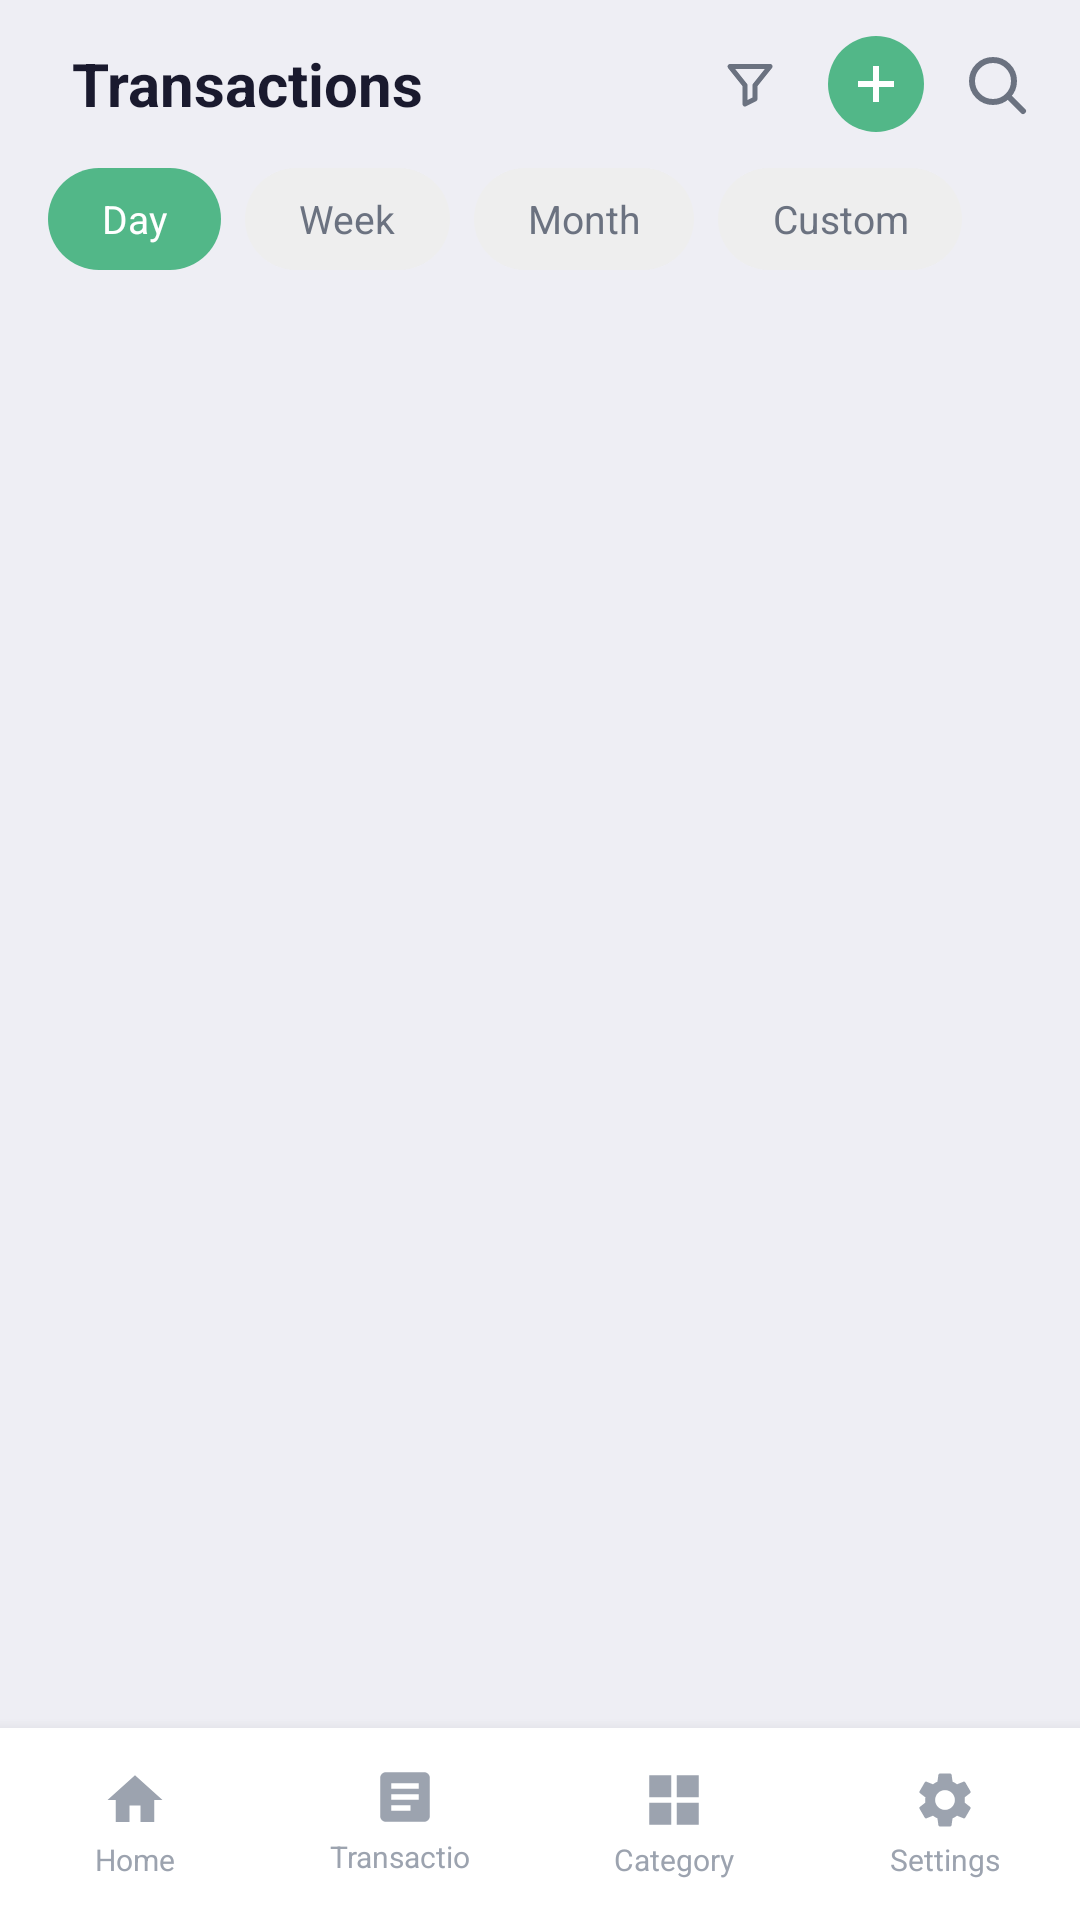

Layout XML and referenced resources for this Android screen:
<!-- AndroidManifest.xml: application theme AppTheme -->
<!-- res/layout/activity_transactions.xml -->
<?xml version="1.0" encoding="utf-8"?>
<LinearLayout
    xmlns:android="http://schemas.android.com/apk/res/android"
    android:layout_width="match_parent"
    android:layout_height="match_parent"
    android:orientation="vertical"
    android:background="#EEEEF4">

    
    <LinearLayout
        android:layout_width="match_parent"
        android:layout_height="56dp"
        android:orientation="horizontal"
        android:gravity="center_vertical"
        android:paddingStart="16dp"
        android:paddingEnd="16dp"
        android:background="#EEEEF4">

        <ImageView
            android:id="@+id/btnBack"
            android:layout_width="24dp"
            android:layout_height="24dp"
            android:src="@drawable/ic_back"
            android:visibility="gone"/>

        <View android:layout_width="8dp" android:layout_height="1dp"/>

        <TextView
            android:layout_width="0dp"
            android:layout_height="wrap_content"
            android:layout_weight="1"
            android:text="Transactions"
            android:textSize="20sp"
            android:textStyle="bold"
            android:textColor="@color/text_primary"/>

        <ImageView
            android:id="@+id/btnCategoryFilter"
            android:layout_width="24dp"
            android:layout_height="24dp"
            android:src="@drawable/ic_filter"
            android:padding="2dp"
            android:layout_marginEnd="14dp"/>

        <ImageView
            android:id="@+id/btnAddTransaction"
            android:layout_width="32dp"
            android:layout_height="32dp"
            android:src="@drawable/ic_add_circle_green"
            android:layout_marginEnd="12dp"/>

        <ImageView
            android:id="@+id/btnSearch"
            android:layout_width="24dp"
            android:layout_height="24dp"
            android:src="@drawable/ic_search"/>
    </LinearLayout>

    
    <LinearLayout
        android:id="@+id/searchBar"
        android:layout_width="match_parent"
        android:layout_height="48dp"
        android:orientation="horizontal"
        android:gravity="center_vertical"
        android:background="#EEEEF4"
        android:paddingStart="16dp"
        android:paddingEnd="16dp"
        android:visibility="gone">

        <EditText
            android:id="@+id/etSearch"
            android:layout_width="match_parent"
            android:layout_height="40dp"
            android:background="@drawable/bg_search_bar"
            android:hint="Search transactions..."
            android:textSize="14sp"
            android:textColor="@color/text_primary"
            android:textColorHint="#9CA3AF"
            android:paddingStart="14dp"
            android:paddingEnd="14dp"
            android:inputType="text"/>
    </LinearLayout>

    
    <HorizontalScrollView
        android:layout_width="match_parent"
        android:layout_height="wrap_content"
        android:background="#EEEEF4"
        android:scrollbars="none"
        android:paddingStart="16dp"
        android:paddingEnd="16dp"
        android:paddingBottom="12dp">

        <LinearLayout
            android:layout_width="wrap_content"
            android:layout_height="wrap_content"
            android:orientation="horizontal">

            <TextView android:id="@+id/tabDay"
                android:layout_width="wrap_content" android:layout_height="34dp"
                android:text="Day" android:textSize="13sp" android:textColor="#FFFFFF"
                android:gravity="center" android:background="@drawable/bg_filter_active"
                android:paddingStart="18dp" android:paddingEnd="18dp"
                android:layout_marginEnd="8dp"/>

            <TextView android:id="@+id/tabWeek"
                android:layout_width="wrap_content" android:layout_height="34dp"
                android:text="Week" android:textSize="13sp" android:textColor="@color/text_secondary"
                android:gravity="center" android:background="@drawable/bg_filter_inactive"
                android:paddingStart="18dp" android:paddingEnd="18dp"
                android:layout_marginEnd="8dp"/>

            <TextView android:id="@+id/tabMonth"
                android:layout_width="wrap_content" android:layout_height="34dp"
                android:text="Month" android:textSize="13sp" android:textColor="@color/text_secondary"
                android:gravity="center" android:background="@drawable/bg_filter_inactive"
                android:paddingStart="18dp" android:paddingEnd="18dp"
                android:layout_marginEnd="8dp"/>

            <TextView android:id="@+id/tabCustom"
                android:layout_width="wrap_content" android:layout_height="34dp"
                android:text="Custom" android:textSize="13sp" android:textColor="@color/text_secondary"
                android:gravity="center" android:background="@drawable/bg_filter_inactive"
                android:paddingStart="18dp" android:paddingEnd="18dp"/>
        </LinearLayout>
    </HorizontalScrollView>

    
    <ScrollView
        android:layout_width="match_parent"
        android:layout_height="0dp"
        android:layout_weight="1"
        android:scrollbars="none"
        android:paddingStart="16dp"
        android:paddingEnd="16dp">

        <LinearLayout
            android:id="@+id/transactionContainer"
            android:layout_width="match_parent"
            android:layout_height="wrap_content"
            android:orientation="vertical"
            android:paddingBottom="8dp"/>
    </ScrollView>

    
    <include layout="@layout/layout_bottom_nav"/>

</LinearLayout>
<!-- res/layout/layout_bottom_nav.xml (included above) -->
<?xml version="1.0" encoding="utf-8"?>
<LinearLayout
    xmlns:android="http://schemas.android.com/apk/res/android"
    android:id="@+id/bottomNav"
    android:layout_width="match_parent"
    android:layout_height="64dp"
    android:background="@color/bg_page"
    android:orientation="horizontal"
    android:elevation="8dp">

    
    <LinearLayout
        android:id="@+id/navHome"
        android:layout_width="0dp"
        android:layout_height="match_parent"
        android:layout_weight="1"
        android:orientation="vertical"
        android:gravity="center"
        android:padding="6dp">

        <LinearLayout
            android:id="@+id/navHomePill"
            android:layout_width="wrap_content"
            android:layout_height="wrap_content"
            android:orientation="vertical"
            android:gravity="center"
            android:paddingStart="14dp"
            android:paddingEnd="14dp"
            android:paddingTop="6dp"
            android:paddingBottom="6dp">

            <ImageView
                android:id="@+id/navHomeIcon"
                android:layout_width="22dp"
                android:layout_height="22dp"
                android:src="@drawable/ic_nav_home"/>

            <TextView
                android:id="@+id/navHomeLabel"
                android:layout_width="wrap_content"
                android:layout_height="wrap_content"
                android:text="Home"
                android:textSize="10sp"
                android:textColor="@color/text_hint"
                android:layout_marginTop="2dp"/>
        </LinearLayout>
    </LinearLayout>

    
    <LinearLayout
        android:id="@+id/navTransactions"
        android:layout_width="0dp"
        android:layout_height="match_parent"
        android:layout_weight="1"
        android:orientation="vertical"
        android:gravity="center"
        android:padding="6dp">

        <LinearLayout
            android:id="@+id/navTransactionsPill"
            android:layout_width="wrap_content"
            android:layout_height="wrap_content"
            android:orientation="vertical"
            android:gravity="center"
            android:paddingStart="14dp"
            android:paddingEnd="14dp"
            android:paddingTop="6dp"
            android:paddingBottom="6dp">

            <ImageView
                android:id="@+id/navTransactionsIcon"
                android:layout_width="22dp"
                android:layout_height="22dp"
                android:src="@drawable/ic_nav_transactions"/>

            <TextView
                android:id="@+id/navTransactionsLabel"
                android:layout_width="wrap_content"
                android:layout_height="wrap_content"
                android:text="Transactions"
                android:textSize="10sp"
                android:textColor="@color/text_hint"
                android:layout_marginTop="2dp"/>
        </LinearLayout>
    </LinearLayout>

    
    <LinearLayout
        android:id="@+id/navCategory"
        android:layout_width="0dp"
        android:layout_height="match_parent"
        android:layout_weight="1"
        android:orientation="vertical"
        android:gravity="center"
        android:padding="6dp">

        <LinearLayout
            android:id="@+id/navCategoryPill"
            android:layout_width="wrap_content"
            android:layout_height="wrap_content"
            android:orientation="vertical"
            android:gravity="center"
            android:paddingStart="14dp"
            android:paddingEnd="14dp"
            android:paddingTop="6dp"
            android:paddingBottom="6dp">

            <ImageView
                android:id="@+id/navCategoryIcon"
                android:layout_width="22dp"
                android:layout_height="22dp"
                android:src="@drawable/ic_nav_category"/>

            <TextView
                android:id="@+id/navCategoryLabel"
                android:layout_width="wrap_content"
                android:layout_height="wrap_content"
                android:text="Category"
                android:textSize="10sp"
                android:textColor="@color/text_hint"
                android:layout_marginTop="2dp"/>
        </LinearLayout>
    </LinearLayout>

    
    <LinearLayout
        android:id="@+id/navSettings"
        android:layout_width="0dp"
        android:layout_height="match_parent"
        android:layout_weight="1"
        android:orientation="vertical"
        android:gravity="center"
        android:padding="6dp">

        <LinearLayout
            android:id="@+id/navSettingsPill"
            android:layout_width="wrap_content"
            android:layout_height="wrap_content"
            android:orientation="vertical"
            android:gravity="center"
            android:paddingStart="14dp"
            android:paddingEnd="14dp"
            android:paddingTop="6dp"
            android:paddingBottom="6dp">

            <ImageView
                android:id="@+id/navSettingsIcon"
                android:layout_width="22dp"
                android:layout_height="22dp"
                android:src="@drawable/ic_settings"/>

            <TextView
                android:id="@+id/navSettingsLabel"
                android:layout_width="wrap_content"
                android:layout_height="wrap_content"
                android:text="Settings"
                android:textSize="10sp"
                android:textColor="@color/text_hint"
                android:layout_marginTop="2dp"/>
        </LinearLayout>
    </LinearLayout>

</LinearLayout>
<!-- resources referenced by this layout -->
<resources>
  <color name="bg_page">#FFFFFF</color>
  <color name="text_hint">#9CA3AF</color>
  <color name="text_primary">#1A1A2E</color>
  <color name="text_secondary">#6B7280</color>
  <!-- drawable bg_filter_active (drawable) -->
  <?xml version="1.0" encoding="utf-8"?>
  <shape xmlns:android="http://schemas.android.com/apk/res/android" android:shape="rectangle">
      <solid android:color="#52B788"/>
      <corners android:radius="20dp"/>
  </shape>
  <!-- drawable bg_filter_inactive (drawable) -->
  <?xml version="1.0" encoding="utf-8"?>
  <shape xmlns:android="http://schemas.android.com/apk/res/android" android:shape="rectangle">
      <solid android:color="#EEEEEE"/>
      <corners android:radius="20dp"/>
  </shape>
  <!-- drawable bg_search_bar (drawable) -->
  <?xml version="1.0" encoding="utf-8"?>
  <shape xmlns:android="http://schemas.android.com/apk/res/android" android:shape="rectangle">
      <solid android:color="#F5F5F5"/>
      <corners android:radius="10dp"/>
      <stroke android:width="1dp" android:color="#E5E5E5"/>
  </shape>
  <!-- drawable ic_add_circle_green (drawable) -->
  <?xml version="1.0" encoding="utf-8"?>
  <vector xmlns:android="http://schemas.android.com/apk/res/android"
      android:width="32dp"
      android:height="32dp"
      android:viewportWidth="32"
      android:viewportHeight="32">
      <path
          android:fillColor="#52B788"
          android:pathData="M16,16m-16,0a16,16 0,1 1,32 0a16,16 0,1 1,-32 0"/>
      <path
          android:fillColor="#FFFFFF"
          android:pathData="M22,15h-5v-5h-2v5h-5v2h5v5h2v-5h5z"/>
  </vector>
  <!-- drawable ic_back (drawable) -->
  <?xml version="1.0" encoding="utf-8"?>
  <vector xmlns:android="http://schemas.android.com/apk/res/android"
      android:width="24dp" android:height="24dp"
      android:viewportWidth="24" android:viewportHeight="24">
      <path android:strokeColor="#1A1A2E" android:strokeWidth="2"
          android:strokeLineCap="round" android:strokeLineJoin="round"
          android:fillColor="@android:color/transparent"
          android:pathData="M19,12 H5 M12,5 L5,12 L12,19"/>
  </vector>
  <!-- drawable ic_filter (drawable) -->
  <?xml version="1.0" encoding="utf-8"?>
  <vector xmlns:android="http://schemas.android.com/apk/res/android"
      android:width="24dp" android:height="24dp"
      android:viewportWidth="24" android:viewportHeight="24">
      <path android:strokeColor="#6B7280" android:strokeWidth="2"
          android:fillColor="@android:color/transparent"
          android:strokeLineCap="round" android:strokeLineJoin="round"
          android:pathData="M4,5 L20,5 L14,12.5 L14,18 L10,20 L10,12.5 Z"/>
  </vector>
  <!-- drawable ic_nav_category (drawable) -->
  <?xml version="1.0" encoding="utf-8"?>
  <vector xmlns:android="http://schemas.android.com/apk/res/android"
      android:width="24dp" android:height="24dp"
      android:viewportWidth="24" android:viewportHeight="24">
      <path android:fillColor="#9CA3AF"
          android:pathData="M3,3h8v8H3V3zM13,3h8v8h-8V3zM3,13h8v8H3v-8zM13,13h8v8h-8v-8z"/>
  </vector>
  <!-- drawable ic_nav_home (drawable) -->
  <?xml version="1.0" encoding="utf-8"?>
  <vector xmlns:android="http://schemas.android.com/apk/res/android"
      android:width="24dp" android:height="24dp"
      android:viewportWidth="24" android:viewportHeight="24">
      <path android:fillColor="#9CA3AF"
          android:pathData="M10,20v-6h4v6h5v-8h3L12,3 2,12h3v8z"/>
  </vector>
  <!-- drawable ic_nav_transactions (drawable) -->
  <?xml version="1.0" encoding="utf-8"?>
  <vector xmlns:android="http://schemas.android.com/apk/res/android"
      android:width="24dp" android:height="24dp"
      android:viewportWidth="24" android:viewportHeight="24">
      <path android:fillColor="#9CA3AF"
          android:pathData="M19,3H5C3.9,3 3,3.9 3,5v14c0,1.1 0.9,2 2,2h14c1.1,0 2,-0.9 2,-2V5C21,3.9 20.1,3 19,3zM14,17H7v-2h7V17zM17,13H7v-2h10V13zM17,9H7V7h10V9z"/>
  </vector>
  <color name="nav_bg">#FFFFFF</color>
  <color name="brand_primary">#2D6A4F</color>
  <color name="brand_light">#52B788</color>
</resources>
